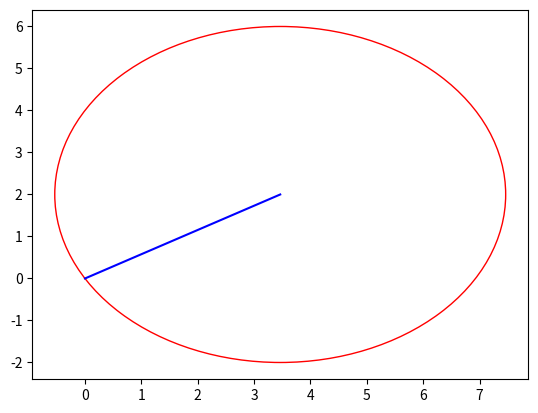

Write Python code to recreate this figure.
# -*- coding: utf-8 -*-
"""circles

Automatically generated by Colaboratory.

Original file is located at
    https://colab.research.google.com/<link-removed>
"""

import numpy as np
import matplotlib.pyplot as plt

class Circulo:

    def __init__(self,raio,angulo,raio_deslocado=0,angulo_deslocado=0):
        self.raio = raio
        self.angulo = angulo
        self.raio_deslocado = raio_deslocado
        self.angulo_deslocado = angulo_deslocado

    def comprimento_de_arco(self):
        s = np.pi * self.raio *(self.angulo/180)
        return s

    def get_angulo(self):
        return np.radians(self.angulo)

    def get_raio(self):
        return self.raio

    def x_circle(self):
        x = self.raio * np.cos(np.radians(self.angulo)) + self.raio_deslocado * np.cos(np.radians(self.angulo_deslocado))

        return x

    def y_circle(self):
        y = self.raio * np.sin(np.radians(self.angulo)) + self.raio_deslocado * np.sin(np.radians(self.angulo_deslocado))

        return y

circulo = Circulo(raio=4,angulo=30)

x = circulo.x_circle()
y = circulo.y_circle()




circle_ = plt.Circle((x,y),circulo.get_raio(),color="red",fill=False)

fig, ax = plt.subplots() # cria uma nova figura com eixos
ax.add_patch(circle_) #eh usado para adicionar formas aos seus gráficos

plt.axis("auto")


#ax.plot([x, x - circulo.get_raio() ], [y, y - circulo.get_raio()], color='blue')
ax.plot([0, x  ], [0, y ], color='blue')

#plt.xticks(np.arange(min(x,0),10,step=1))
#plt.yticks(np.arange(min(y,0),10,step=1))

#plt.xticks([0,2,4,6,8])
#plt.yticks([0,2,4,6,8])



plt.show()